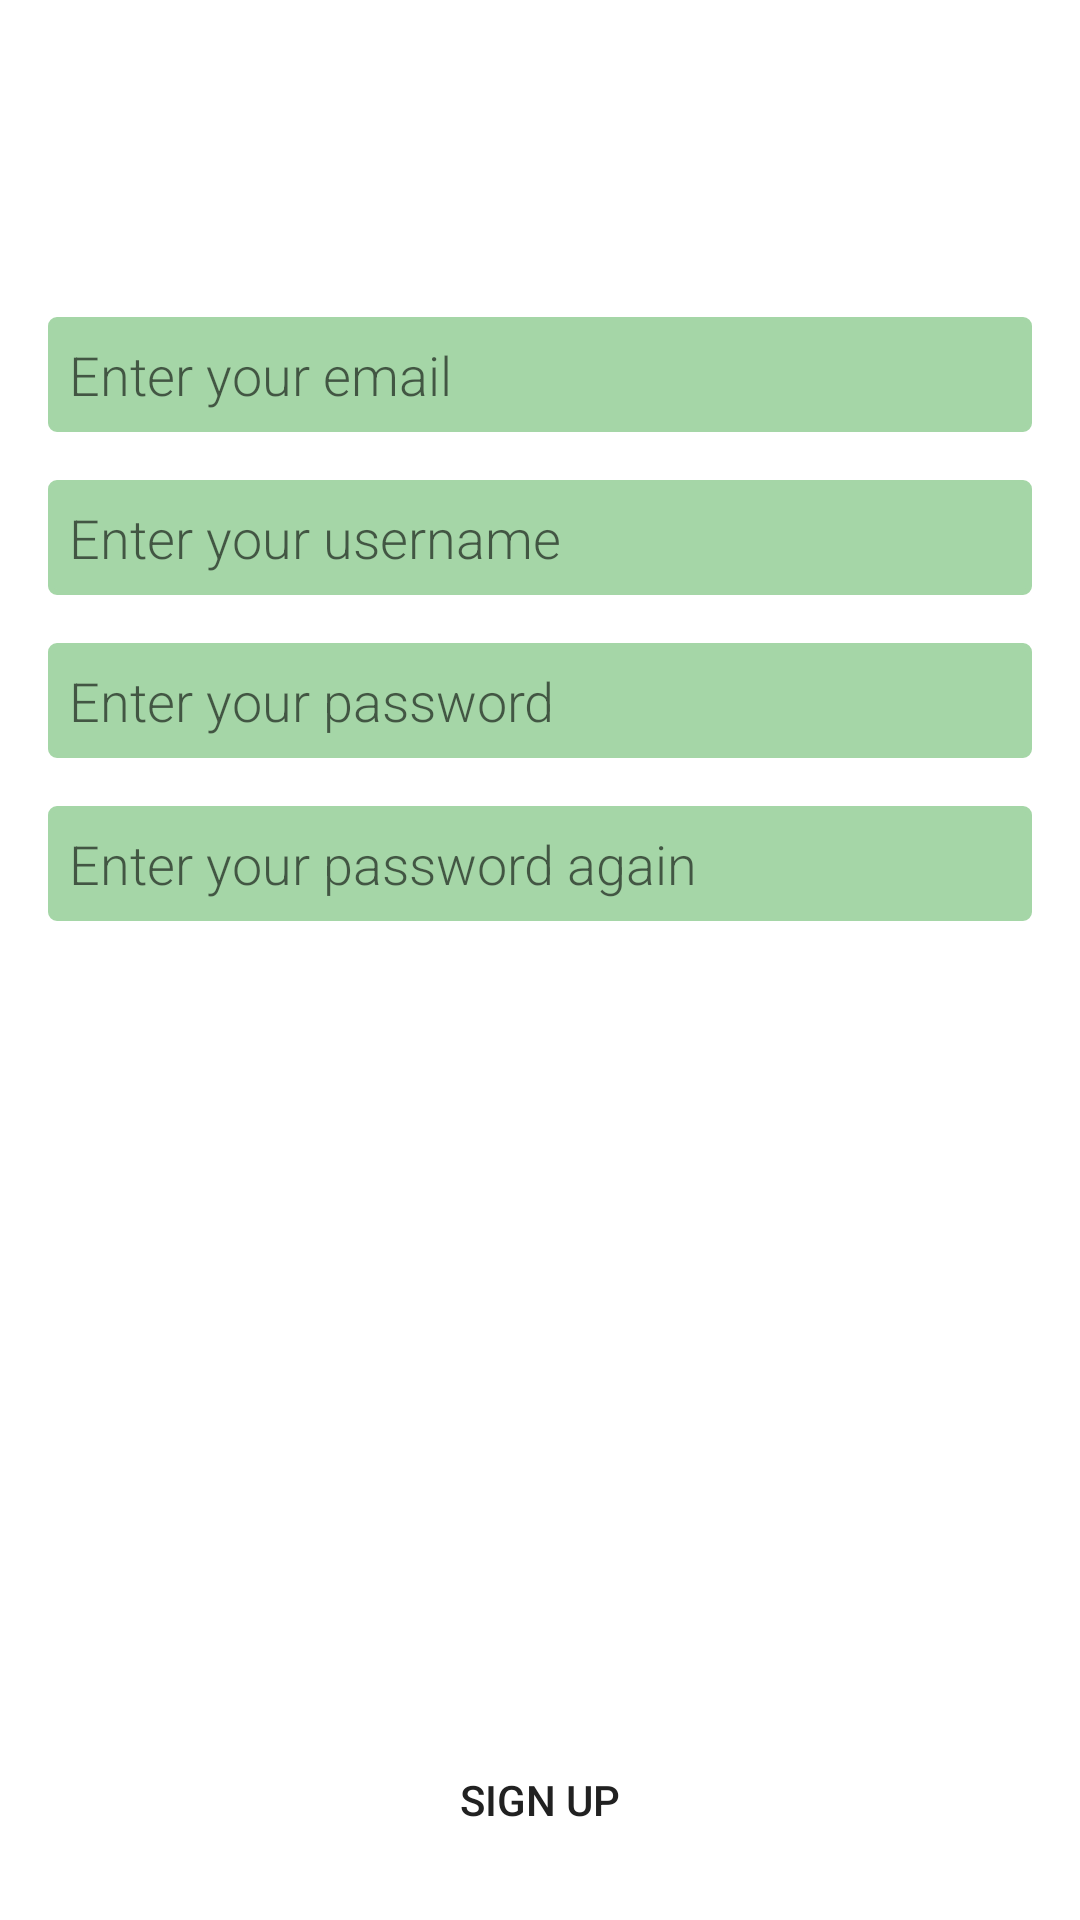

Layout XML and referenced resources for this Android screen:
<!-- AndroidManifest.xml: application theme AppTheme -->
<!-- res/layout/fragment_register.xml -->
<LinearLayout xmlns:android="http://schemas.android.com/apk/res/android"
    xmlns:tools="http://schemas.android.com/tools"
    android:layout_width="match_parent"
    android:layout_height="match_parent"
    android:orientation="vertical"
    android:paddingBottom="@dimen/activity_vertical_margin"
    android:paddingLeft="@dimen/activity_horizontal_margin"
    android:paddingRight="@dimen/activity_horizontal_margin"
    android:paddingTop="@dimen/activity_vertical_margin"
    tools:context="com.example.android.mytodoapp.user.FragmentRegister">


    <LinearLayout
        android:layout_width="match_parent"
        android:layout_height="wrap_content"
        android:layout_weight="1"
        android:gravity="center"
        android:orientation="vertical">


        <EditText
            android:id="@+id/email_address"
            android:layout_width="fill_parent"
            android:layout_height="wrap_content"
            android:background="@drawable/bg_edit_text"
            android:fontFamily="sans-serif-light"
            android:hint="@string/email_hint"
            android:inputType="textEmailAddress" />


        <EditText
            android:id="@+id/edit_name"
            android:layout_width="fill_parent"
            android:layout_height="wrap_content"
            android:layout_marginTop="16dp"
            android:background="@drawable/bg_edit_text"
            android:fontFamily="sans-serif-light"
            android:hint="@string/name_hint"
            android:inputType="text" />


        <EditText
            android:id="@+id/edit_password"
            android:layout_width="fill_parent"
            android:layout_height="wrap_content"
            android:layout_marginTop="16dp"
            android:background="@drawable/bg_edit_text"
            android:fontFamily="sans-serif-light"
            android:hint="@string/password_hint"
            android:inputType="textPassword" />


        <EditText
            android:id="@+id/edit_password_verify"
            android:layout_width="fill_parent"
            android:layout_height="wrap_content"
            android:layout_marginTop="16dp"
            android:background="@drawable/bg_edit_text"
            android:fontFamily="sans-serif-light"
            android:hint="@string/password_verify_hint"
            android:inputType="textPassword" />


    </LinearLayout>

    <LinearLayout
        android:layout_width="match_parent"
        android:layout_height="wrap_content"
        android:layout_weight="1"
        android:gravity="center|bottom"
        android:orientation="vertical">

        <Button
            android:id="@+id/sign_up"
            android:layout_width="wrap_content"
            android:layout_height="wrap_content"
            android:background="@drawable/md_btn_selector_custom"
            android:text="Sign up"
            android:textColor="@color/colorPrimaryText"
            />

    </LinearLayout>
</LinearLayout>
<!-- resources referenced by this layout -->
<resources>
  <color name="colorPrimaryText">#212121</color>
  <dimen name="activity_horizontal_margin">16dp</dimen>
  <dimen name="activity_vertical_margin">16dp</dimen>
  <!-- drawable bg_edit_text (drawable) -->
  <?xml version="1.0" encoding="utf-8"?>
  <selector xmlns:android="http://schemas.android.com/apk/res/android">
      <item android:drawable="@drawable/bg_edit_text_focus" android:state_focused="true"/>
      <item android:drawable="@drawable/bg_edit_text_normal"/>
  </selector>
  <!-- drawable md_btn_selector_custom (drawable-v21) -->
  <ripple xmlns:android="http://schemas.android.com/apk/res/android"
      android:color="@color/colorHighHighlight">
  
      <item android:drawable="@drawable/md_btn_selector_custom_holo" />
  
  </ripple>
  <string name="email_hint">Enter your email</string>
  <string name="name_hint">Enter your username</string>
  <string name="password_hint">Enter your password</string>
  <string name="password_verify_hint">Enter your password again</string>
  <style name="AppTheme" parent="AppTheme.Base">
          
      </style>
  <!-- drawable bg_edit_text_focus (drawable) -->
  <?xml version="1.0" encoding="utf-8"?>
  <shape xmlns:android="http://schemas.android.com/apk/res/android" >
      <solid android:color="@color/colorPrimaryLight" />
      <stroke
          android:width="2dip"
          android:color="@color/colorPrimaryLight" />
      <corners android:radius="2dip" />
      <padding
          android:bottom="7dip"
          android:left="7dip"
          android:right="7dip"
          android:top="7dip" />
  </shape>
  <!-- drawable bg_edit_text_normal (drawable) -->
  <?xml version="1.0" encoding="utf-8"?>
  <shape xmlns:android="http://schemas.android.com/apk/res/android" >
      <solid android:color="@color/edit_normal" />
      <stroke
          android:width="2dip"
          android:color="@color/edit_normal" />
      <corners android:radius="2dip" />
      <padding
          android:bottom="7dip"
          android:left="7dip"
          android:right="7dip"
          android:top="7dip" />
  </shape>
  <color name="colorHighHighlight">#FFFFFF</color>
  <style name="AppTheme.Base" parent="Theme.AppCompat.Light.NoActionBar">
          
          <item name="colorPrimary">@color/colorPrimary</item>
          <item name="colorPrimaryDark">@color/colorPrimaryDark</item>
          <item name="colorAccent">@color/colorAccent</item>
          <item name="colorControlHighlight">@color/colorHighHighlight</item>
          <item name="android:windowBackground">@android:color/white</item>
  
          <item name="colorControlNormal">@color/colorAccent</item>
          <item name="colorControlActivated">@color/colorAccent</item>
      </style>
  <color name="colorPrimaryLight">#C8E6C9</color>
  <color name="edit_normal">#A5D6A7</color>
  <color name="colorPrimary">#4CAF50</color>
  <color name="colorPrimaryDark">#388E3C</color>
  <color name="colorAccent">#8BC34A</color>
</resources>
